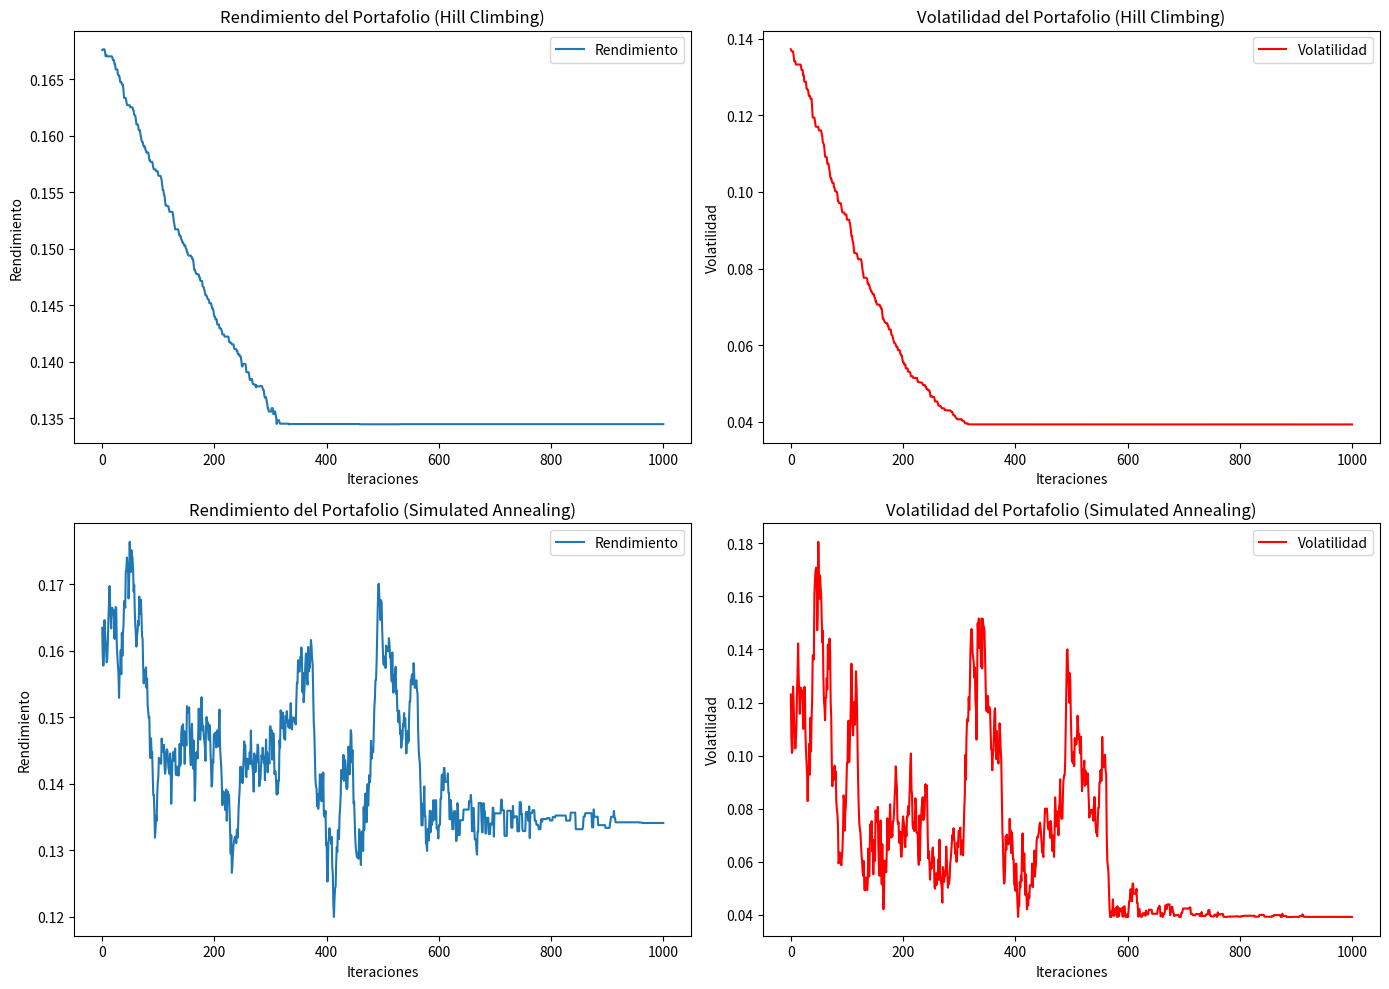

The script that saved this image:
import numpy as np
import matplotlib.pyplot as plt


def portfolio_performance(weights, returns, cov_matrix):
    port_return = np.dot(weights, returns)
    port_volatility = np.sqrt(np.dot(weights.T, np.dot(cov_matrix, weights)))
    return port_return, port_volatility


def hill_climbing(returns, cov_matrix, iterations=1000, step_size=0.01):
    num_assets = len(returns)
    weights = np.random.random(num_assets)
    weights /= np.sum(weights)
    best_return, best_volatility = portfolio_performance(weights, returns, cov_matrix)

    returns_list = [best_return]
    volatility_list = [best_volatility]

    for _ in range(iterations):
        new_weights = weights + np.random.uniform(-step_size, step_size, num_assets)
        new_weights = np.clip(new_weights, 0, 1)
        new_weights /= np.sum(new_weights)
        new_return, new_volatility = portfolio_performance(new_weights, returns, cov_matrix)

        if new_return / new_volatility > best_return / best_volatility:
            weights = new_weights
            best_return, best_volatility = new_return, new_volatility

        returns_list.append(best_return)
        volatility_list.append(best_volatility)

    return weights, returns_list, volatility_list


def simulated_annealing(returns, cov_matrix, iterations=1000, initial_temp=100, cooling_rate=0.99):
    num_assets = len(returns)
    weights = np.random.random(num_assets)
    weights /= np.sum(weights)
    best_return, best_volatility = portfolio_performance(weights, returns, cov_matrix)
    current_temp = initial_temp

    returns_list = [best_return]
    volatility_list = [best_volatility]

    for _ in range(iterations):
        new_weights = weights + np.random.uniform(-0.1, 0.1, num_assets)
        new_weights = np.clip(new_weights, 0, 1)
        new_weights /= np.sum(new_weights)
        new_return, new_volatility = portfolio_performance(new_weights, returns, cov_matrix)

        if new_return / new_volatility > best_return / best_volatility:
            weights = new_weights
            best_return, best_volatility = new_return, new_volatility
        else:
            acceptance_probability = np.exp(
                (new_return / new_volatility - best_return / best_volatility) / current_temp)
            if acceptance_probability > np.random.rand():
                weights = new_weights
                best_return, best_volatility = new_return, new_volatility

        current_temp *= cooling_rate

        returns_list.append(best_return)
        volatility_list.append(best_volatility)

    return weights, returns_list, volatility_list


# Datos de ejemplo
returns = np.array([0.12, 0.18, 0.15])
cov_matrix = np.array([[0.005, -0.010, 0.004],
                       [-0.010, 0.040, -0.002],
                       [0.004, -0.002, 0.023]])

# Hill Climbing
hc_weights, hc_returns_list, hc_volatility_list = hill_climbing(returns, cov_matrix)

# Simulated Annealing
sa_weights, sa_returns_list, sa_volatility_list = simulated_annealing(returns, cov_matrix)

# Graficar resultados
plt.figure(figsize=(14, 10))

# Hill Climbing
plt.subplot(2, 2, 1)
plt.plot(hc_returns_list, label='Rendimiento')
plt.title('Rendimiento del Portafolio (Hill Climbing)')
plt.xlabel('Iteraciones')
plt.ylabel('Rendimiento')
plt.legend()

plt.subplot(2, 2, 2)
plt.plot(hc_volatility_list, label='Volatilidad', color='red')
plt.title('Volatilidad del Portafolio (Hill Climbing)')
plt.xlabel('Iteraciones')
plt.ylabel('Volatilidad')
plt.legend()

# Simulated Annealing
plt.subplot(2, 2, 3)
plt.plot(sa_returns_list, label='Rendimiento')
plt.title('Rendimiento del Portafolio (Simulated Annealing)')
plt.xlabel('Iteraciones')
plt.ylabel('Rendimiento')
plt.legend()

plt.subplot(2, 2, 4)
plt.plot(sa_volatility_list, label='Volatilidad', color='red')
plt.title('Volatilidad del Portafolio (Simulated Annealing)')
plt.xlabel('Iteraciones')
plt.ylabel('Volatilidad')
plt.legend()

plt.tight_layout()
plt.show()

print("Pesos óptimos (Hill Climbing):", hc_weights)
print("Rendimiento óptimo (Hill Climbing):", hc_returns_list[-1])
print("Volatilidad óptima (Hill Climbing):", hc_volatility_list[-1])

print("Pesos óptimos (Simulated Annealing):", sa_weights)
print("Rendimiento óptimo (Simulated Annealing):", sa_returns_list[-1])
print("Volatilidad óptima (Simulated Annealing):", sa_volatility_list[-1])